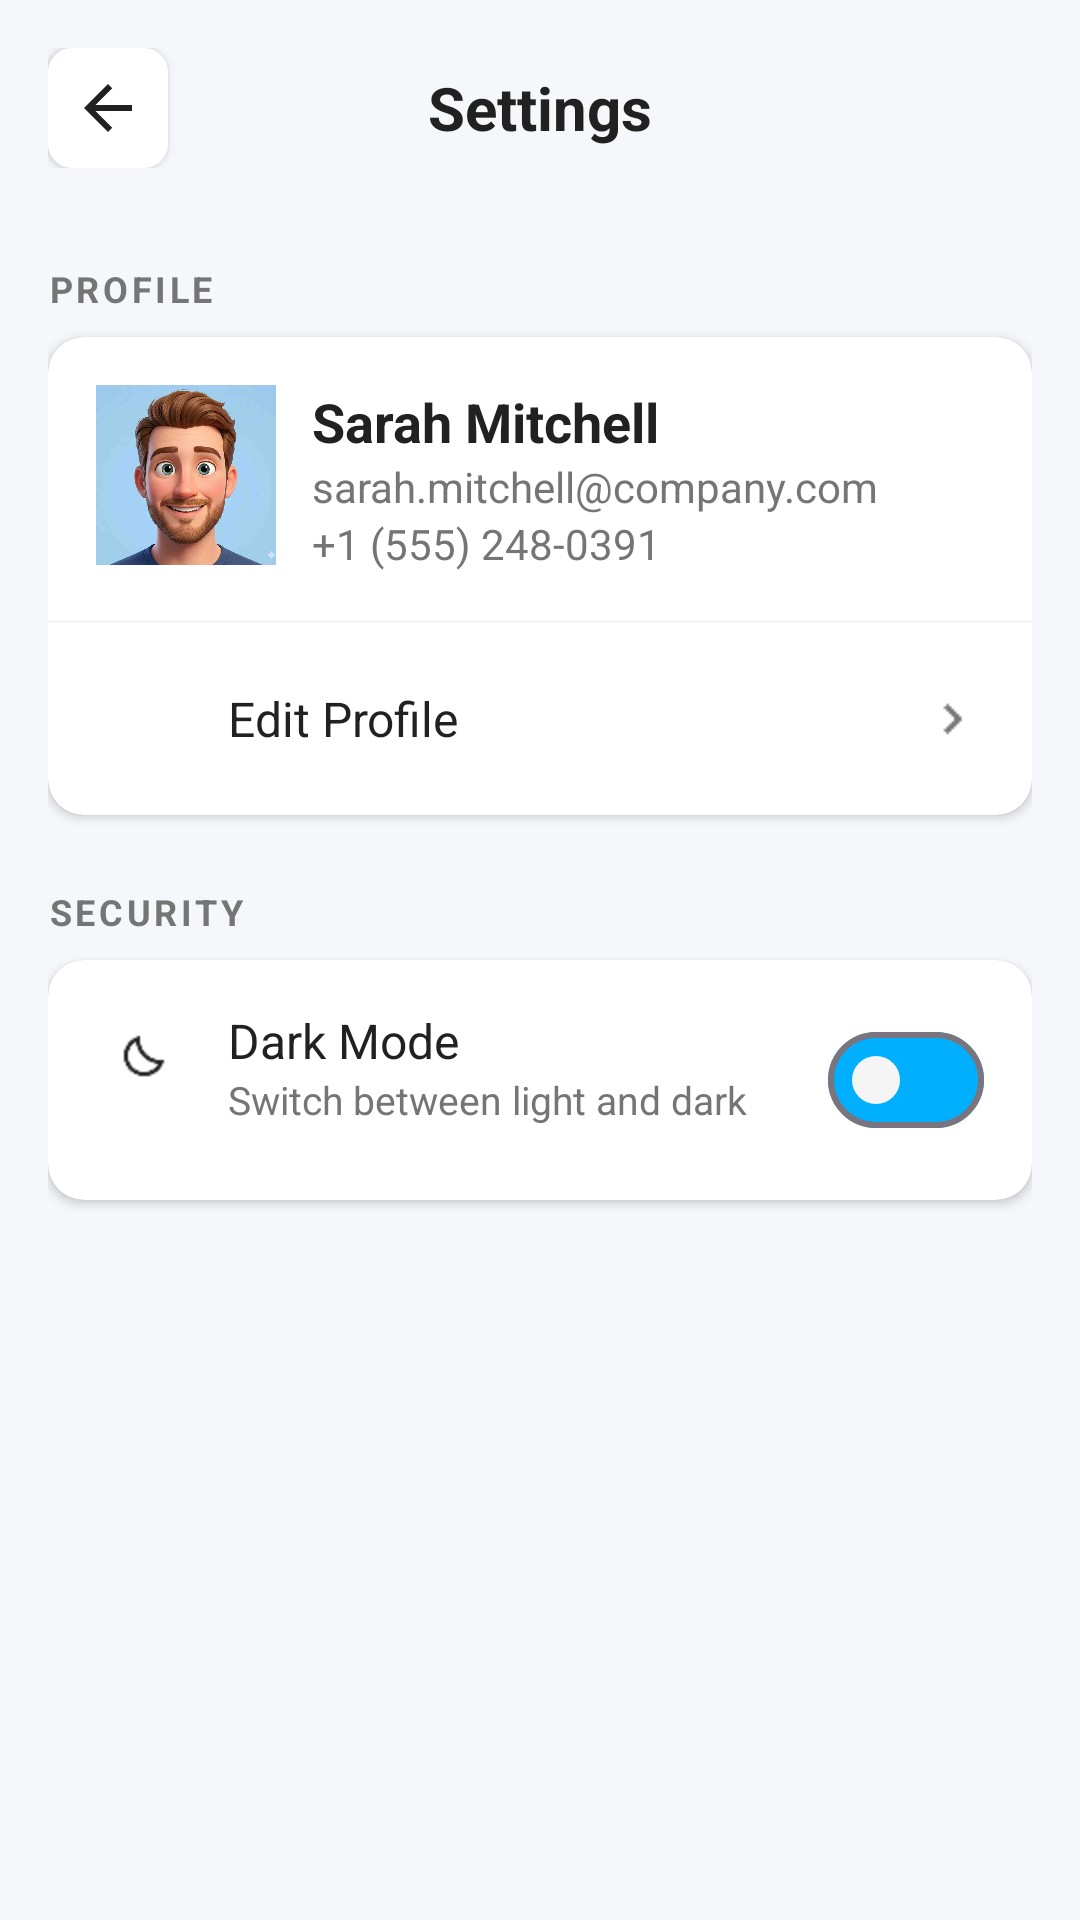

Write the Android layout XML for this screen, with the resource values it uses.
<!-- AndroidManifest.xml: application theme Theme.RupiahKharch -->
<!-- res/layout/activity_settings.xml -->
<?xml version="1.0" encoding="utf-8"?>
<LinearLayout xmlns:android="http://schemas.android.com/apk/res/android"
    xmlns:app="http://schemas.android.com/apk/res-auto"
    android:layout_width="match_parent"
    android:layout_height="match_parent"
    android:background="@color/bg_light"
    android:orientation="vertical">

    <RelativeLayout
        android:layout_width="match_parent"
        android:layout_height="wrap_content"
        android:padding="16dp">

        <ImageButton
            android:id="@+id/btnBack"
            android:layout_width="40dp"
            android:layout_height="40dp"
            android:background="@drawable/bg_icon_grey"
            android:backgroundTint="@color/white"
            android:elevation="2dp"
            android:src="@drawable/arrow_back"
            app:tint="@color/text_dark" />

        <TextView
            android:layout_width="wrap_content"
            android:layout_height="wrap_content"
            android:layout_centerInParent="true"
            android:text="Settings"
            android:textColor="@color/text_dark"
            android:textSize="20sp"
            android:textStyle="bold" />
    </RelativeLayout>

    <ScrollView
        android:layout_width="match_parent"
        android:layout_height="match_parent"
        android:fillViewport="true"
        android:scrollbars="none">

        <LinearLayout
            android:layout_width="match_parent"
            android:layout_height="wrap_content"
            android:orientation="vertical"
            android:padding="16dp">

            <TextView
                android:layout_width="wrap_content"
                android:layout_height="wrap_content"
                android:layout_marginBottom="8dp"
                android:letterSpacing="0.1"
                android:text="PROFILE"
                android:textColor="@color/text_light"
                android:textSize="12sp"
                android:textStyle="bold" />

            <androidx.cardview.widget.CardView
                android:layout_width="match_parent"
                android:layout_height="wrap_content"
                android:layout_marginBottom="24dp"
                app:cardBackgroundColor="@color/white"
                app:cardCornerRadius="12dp"
                app:cardElevation="2dp">

                <LinearLayout
                    android:layout_width="match_parent"
                    android:layout_height="wrap_content"
                    android:orientation="vertical">

                    <RelativeLayout
                        android:layout_width="match_parent"
                        android:layout_height="wrap_content"
                        android:padding="16dp">

                        <com.google.android.material.imageview.ShapeableImageView
                            android:id="@+id/ivProfile"
                            android:layout_width="60dp"
                            android:layout_height="60dp"
                            android:scaleType="centerCrop"
                            android:src="@drawable/face"
                            app:shapeAppearanceOverlay="@style/CircleImageView" />

                        <LinearLayout
                            android:layout_width="wrap_content"
                            android:layout_height="wrap_content"
                            android:layout_centerVertical="true"
                            android:layout_marginStart="12dp"
                            android:layout_toEndOf="@id/ivProfile"
                            android:orientation="vertical">

                            <TextView
                                android:id="@+id/tvProfileName"
                                android:layout_width="wrap_content"
                                android:layout_height="wrap_content"
                                android:text="Sarah Mitchell"
                                android:textColor="@color/text_dark"
                                android:textSize="18sp"
                                android:textStyle="bold" />

                            <TextView
                                android:id="@+id/tvProfileEmail"
                                android:layout_width="wrap_content"
                                android:layout_height="wrap_content"
                                android:text="sarah.mitchell@company.com"
                                android:textColor="@color/text_light"
                                android:textSize="14sp" />

                            <TextView
                                android:id="@+id/tvProfilePhone"
                                android:layout_width="wrap_content"
                                android:layout_height="wrap_content"
                                android:text="+1 (555) 248-0391"
                                android:textColor="@color/text_light"
                                android:textSize="14sp" />
                        </LinearLayout>
                    </RelativeLayout>

                    <View
                        android:layout_width="match_parent"
                        android:layout_height="1dp"
                        android:background="@color/gray_background" />

                    <RelativeLayout
                        android:id="@+id/rlEditProfile"
                        android:layout_width="match_parent"
                        android:layout_height="wrap_content"
                        android:background="?attr/selectableItemBackground"
                        android:padding="16dp">

                        <ImageView
                            android:id="@+id/icEdit"
                            android:layout_width="32dp"
                            android:layout_height="32dp"
                            android:background="@drawable/bg_icon_grey"
                            android:backgroundTint="@color/white"
                            android:padding="8dp"
                            android:src="@drawable/ic_account"
                            app:tint="@color/text_dark" />

                        <TextView
                            android:layout_width="wrap_content"
                            android:layout_height="wrap_content"
                            android:layout_centerVertical="true"
                            android:layout_marginStart="12dp"
                            android:layout_toEndOf="@id/icEdit"
                            android:text="Edit Profile"
                            android:textColor="@color/text_dark"
                            android:textSize="16sp" />

                        <ImageView
                            android:id="@+id/right_chevron"
                            android:layout_width="20dp"
                            android:layout_height="20dp"
                            android:layout_alignParentEnd="true"
                            android:layout_centerVertical="true"
                            android:src="@drawable/chevron"
                            app:tint="@color/text_light" />
                    </RelativeLayout>
                </LinearLayout>
            </androidx.cardview.widget.CardView>

            <TextView
                android:layout_width="wrap_content"
                android:layout_height="wrap_content"
                android:layout_marginBottom="8dp"
                android:letterSpacing="0.1"
                android:text="SECURITY"
                android:textColor="@color/text_light"
                android:textSize="12sp"
                android:textStyle="bold" />

            <androidx.cardview.widget.CardView
                android:layout_width="match_parent"
                android:layout_height="wrap_content"
                android:layout_marginBottom="32dp"
                app:cardBackgroundColor="@color/white"
                app:cardCornerRadius="12dp"
                app:cardElevation="2dp">

                <LinearLayout
                    android:layout_width="match_parent"
                    android:layout_height="wrap_content"
                    android:orientation="vertical">

                    <RelativeLayout
                        android:layout_width="match_parent"
                        android:layout_height="wrap_content"
                        android:padding="16dp">

                        <ImageView
                            android:id="@+id/icMoon"
                            android:layout_width="32dp"
                            android:layout_height="32dp"
                            android:background="@drawable/bg_icon_grey"
                            android:backgroundTint="@color/white"
                            android:padding="8dp"
                            android:src="@drawable/darkmode"
                            app:tint="@color/text_dark" />

                        <LinearLayout
                            android:layout_width="wrap_content"
                            android:layout_height="wrap_content"
                            android:layout_marginStart="12dp"
                            android:layout_toEndOf="@id/icMoon"
                            android:orientation="vertical">

                            <TextView
                                android:layout_width="wrap_content"
                                android:layout_height="wrap_content"
                                android:text="Dark Mode"
                                android:textColor="@color/text_dark"
                                android:textSize="16sp" />

                            <TextView
                                android:layout_width="wrap_content"
                                android:layout_height="wrap_content"
                                android:text="Switch between light and dark"
                                android:textColor="@color/text_light"
                                android:textSize="13sp" />
                        </LinearLayout>

                        <com.google.android.material.materialswitch.MaterialSwitch
                            android:id="@+id/theme_switch"
                            android:layout_width="wrap_content"
                            android:layout_height="wrap_content"
                            android:layout_alignParentEnd="true"
                            android:layout_centerVertical="true"
                            app:thumbTint="@color/text_gray"
                            app:trackTint="@color/primary_blue" />
                    </RelativeLayout>
                </LinearLayout>
            </androidx.cardview.widget.CardView>
        </LinearLayout>
    </ScrollView>
</LinearLayout>
<!-- resources referenced by this layout -->
<resources>
  <color name="bg_light">#F5F7FA</color>
  <color name="gray_background">#F5F5F5</color>
  <color name="primary_blue">#00B0FF</color>
  <color name="text_dark">#212121</color>
  <color name="text_gray">#F5F5F5</color>
  <color name="text_light">#757575</color>
  <color name="white">#FFFFFF</color>
  <!-- drawable arrow_back (drawable) -->
  <vector xmlns:android="http://schemas.android.com/apk/res/android"
      android:autoMirrored="true"
      android:height="24dp"
      android:viewportHeight="24"
      android:viewportWidth="24"
      android:width="24dp">
  
      <path
          android:fillColor="@android:color/white"
          android:pathData="M20,11H7.83l5.59,-5.59L12,4l-8,8 8,8 1.41,-1.41L7.83,13H20v-2z"/>
  
  </vector>
  <!-- drawable bg_icon_grey (drawable) -->
  <shape xmlns:android="http://schemas.android.com/apk/res/android">
      <solid android:color="#F8F9FB" />
      <corners android:radius="8dp" />
  </shape>
  <!-- drawable chevron: png bitmap (drawable, 218 bytes) -->
  <!-- drawable darkmode: png bitmap (drawable, 617 bytes) -->
  <!-- drawable face: jpg bitmap (drawable, 30560 bytes) -->
  <style name="Theme.RupiahKharch" parent="Base.Theme.RupiahKharch" />
  <style name="Base.Theme.RupiahKharch" parent="Theme.Material3.DayNight.NoActionBar">
          
          <item name="android:windowDisablePreview">true</item>
  
          
          <item name="android:windowBackground">@drawable/splash_gradient</item>
  
          <item name="android:windowLayoutInDisplayCutoutMode" tools:targetApi="28">shortEdges</item>
  
          
          <item name="android:windowSplashScreenAnimatedIcon" tools:targetApi="31">@android:color/transparent</item>
      </style>
  <!-- drawable splash_gradient (drawable) -->
  <shape xmlns:android="http://schemas.android.com/apk/res/android"
      android:shape="rectangle">
      <gradient
          android:angle="270"
          android:startColor="#2962FF"
          android:centerColor="#00B8D4"
          android:endColor="#00BFA5"
          android:type="linear" />
  </shape>
</resources>
